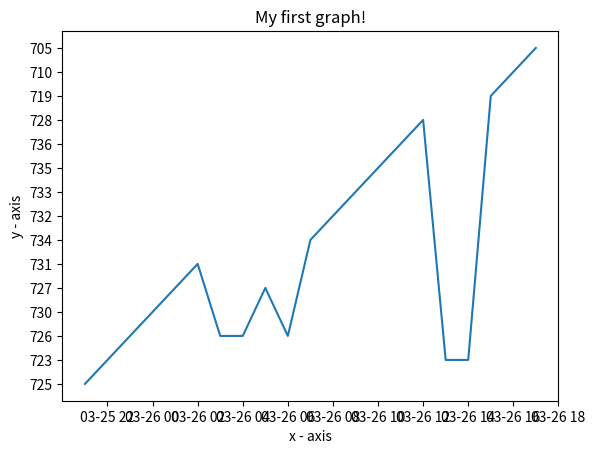

Source code (Python):
# importing the required module 
import matplotlib.pyplot as plt 
from datetime import datetime

def parse_data(raw_data):
    x = []
    y = []
        
    for raw_data_entry in raw_data.splitlines():
        data = raw_data_entry.split(",")
        humid_one = data[0]
        humid_two = data[1]   
        humid_three = data[2]
        humid_four = data[3]
        data[4] = data[4] + " " + data[5]
        data[4] = data[4].strip(" ")
        data[4] = data[4].strip("\n")
        data[4] = data[4].strip("\r")
        date = datetime.strptime(data[4], '%m/%d/%Y %H:%M:%S')
        
        y.append(humid_one)
        x.append(date)
        
    return [x, y]

if __name__ == "__main__":
    data = "725,259,138,84,03/25/2020,21:00:02\n" \
           "723,211,197,151,03/25/2020,22:00:01\n"\
           "726,291,176,36,03/25/2020,23:00:02\n" \
           "730,270,149,93,03/26/2020,00:00:01\n" \
           "727,276,165,35,03/26/2020,01:00:01\n" \
           "731,257,165,104,03/26/2020,02:00:01\n"\
           "726,217,102,134,03/26/2020,03:00:01\n"\
           "726,222,141,123,03/26/2020,04:00:01\n"\
           "727,249,173,103,03/26/2020,05:00:01\n"\
           "726,291,159,155,03/26/2020,06:00:01\n"\
           "734,209,207,90,03/26/2020,07:00:01\n" \
           "732,289,149,178,03/26/2020,08:00:01\n"\
           "733,279,124,122,03/26/2020,09:00:01\n"\
           "735,209,124,122,03/26/2020,10:00:01\n"\
           "736,236,195,166,03/26/2020,11:00:01\n"\
           "728,284,210,165,03/26/2020,12:00:01\n"\
           "723,182,116,89,03/26/2020,13:00:01\n" \
           "723,176,147,126,03/26/2020,14:00:01\n"\
           "719,237,131,189,03/26/2020,15:00:01\n"\
           "710,208,141,27,03/26/2020,16:00:01\n" \
           "705,176,112,162,03/26/2020,17:00:01\n"  

    [x, y] = parse_data(data)
    
    # plotting the points 
    plt.plot(x, y) 

    # naming the x axis 
    plt.xlabel('x - axis') 
    # naming the y axis 
    plt.ylabel('y - axis') 

    # giving a title to my graph 
    plt.title('My first graph!') 

    # function to show the plot 
    plt.show() 
